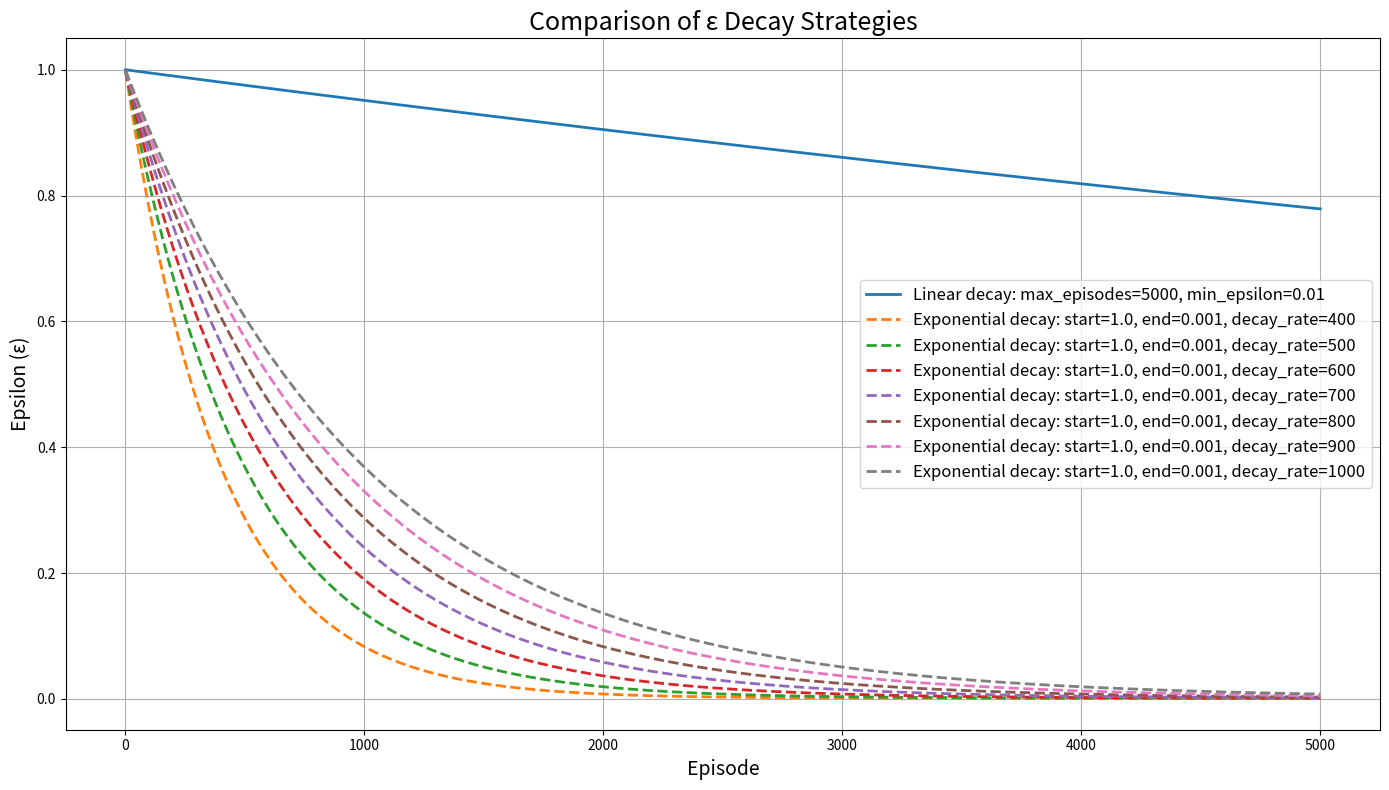

This chart was generated by the following Python code:
import matplotlib.pyplot as plt
import numpy as np

def linear_epsilon_decay(episode, max_episodes, min_epsilon=0.01):
    """
    Linear decay of ε from 1 to min_epsilon, decay process lasts for 0.8 * max_episodes.
    
    Parameters:
        episode (int): Current training episode.
        max_episodes (int): Maximum number of training episodes.
        min_epsilon (float, optional): Minimum ε value. Default is 0.01.
        
    Returns:
        float: Current ε value.
    """
    #return max(min_epsilon, 1 - episode / (0.8 * max_episodes))
    return max(min_epsilon, np.exp(-0.00005*episode))

def exponential_epsilon_decay(episode, epsilon_start, epsilon_end, decay_rate):
    """
    Exponential decay of ε from epsilon_start to epsilon_end, decay rate controlled by decay_rate.
    
    Parameters:
        episode (int): Current training episode.
        epsilon_start (float): Initial ε value.
        epsilon_end (float): Final ε value.
        decay_rate (float): Decay rate.
        
    Returns:
        float: Current ε value.
    """
    return epsilon_end + (epsilon_start - epsilon_end) * np.exp(-1. * episode / decay_rate)

def plot_epsilon_decay(total_episodes, linear_params_list, exponential_params_list):
    """
    Plot curves for linear decay and exponential decay ε strategies.
    
    Parameters:
        total_episodes (int): Total number of episodes to consider for plotting.
        linear_params_list (list of dict): List of parameters for linear decay strategy, each dict contains 'max_episodes' and 'min_epsilon'.
        exponential_params_list (list of dict): List of parameters for exponential decay strategy, each dict contains 'epsilon_start', 'epsilon_end' and 'decay_rate'.
    """
    episodes = np.arange(1, total_episodes + 1)
    plt.figure(figsize=(14, 8))
    
    # Plot linear decay curves
    for params in linear_params_list:
        max_eps = params.get('max_episodes', 1000)
        min_eps = params.get('min_epsilon', 0.01)
        epsilons = [linear_epsilon_decay(ep, max_eps, min_eps) for ep in episodes]
        label = f"Linear decay: max_episodes={max_eps}, min_epsilon={min_eps}"
        plt.plot(episodes, epsilons, label=label, linestyle='-', linewidth=2)
    
    # Plot exponential decay curves
    for params in exponential_params_list:
        epsilon_start = params.get('epsilon_start', 1.0)
        epsilon_end = params.get('epsilon_end', 0.01)
        decay_rate = params.get('decay_rate', 500)
        epsilons = [exponential_epsilon_decay(ep, epsilon_start, epsilon_end, decay_rate) for ep in episodes]
        label = f"Exponential decay: start={epsilon_start}, end={epsilon_end}, decay_rate={decay_rate}"
        plt.plot(episodes, epsilons, label=label, linestyle='--', linewidth=2)
    
    plt.title('Comparison of ε Decay Strategies', fontsize=18)
    plt.xlabel('Episode', fontsize=14)
    plt.ylabel('Epsilon (ε)', fontsize=14)
    plt.legend(fontsize=12)
    plt.grid(True)
    plt.tight_layout()
    plt.show()

if __name__ == "__main__":
    # Define total number of training episodes
    total_episodes = 5000
    
    # Define different parameter settings for linear decay strategy
    linear_params_list = [
        {'max_episodes': 5000, 'min_epsilon': 0.01},
        # {'max_episodes': 8000, 'min_epsilon': 0.01},
        # {'max_episodes': 6000, 'min_epsilon': 0.01}
    ]
    
    # Define different parameter settings for exponential decay strategy
    exponential_params_list = [
        {'epsilon_start': 1.0, 'epsilon_end': 0.001, 'decay_rate': 400},
        {'epsilon_start': 1.0, 'epsilon_end': 0.001, 'decay_rate': 500},
        {'epsilon_start': 1.0, 'epsilon_end': 0.001, 'decay_rate': 600},
        {'epsilon_start': 1.0, 'epsilon_end': 0.001, 'decay_rate': 700},
        {'epsilon_start': 1.0, 'epsilon_end': 0.001, 'decay_rate': 800},
        {'epsilon_start': 1.0, 'epsilon_end': 0.001, 'decay_rate': 900},
        {'epsilon_start': 1.0, 'epsilon_end': 0.001, 'decay_rate': 1000}

    ]
    
    # Plot ε decay curves
    plot_epsilon_decay(total_episodes, linear_params_list, exponential_params_list=exponential_params_list)
